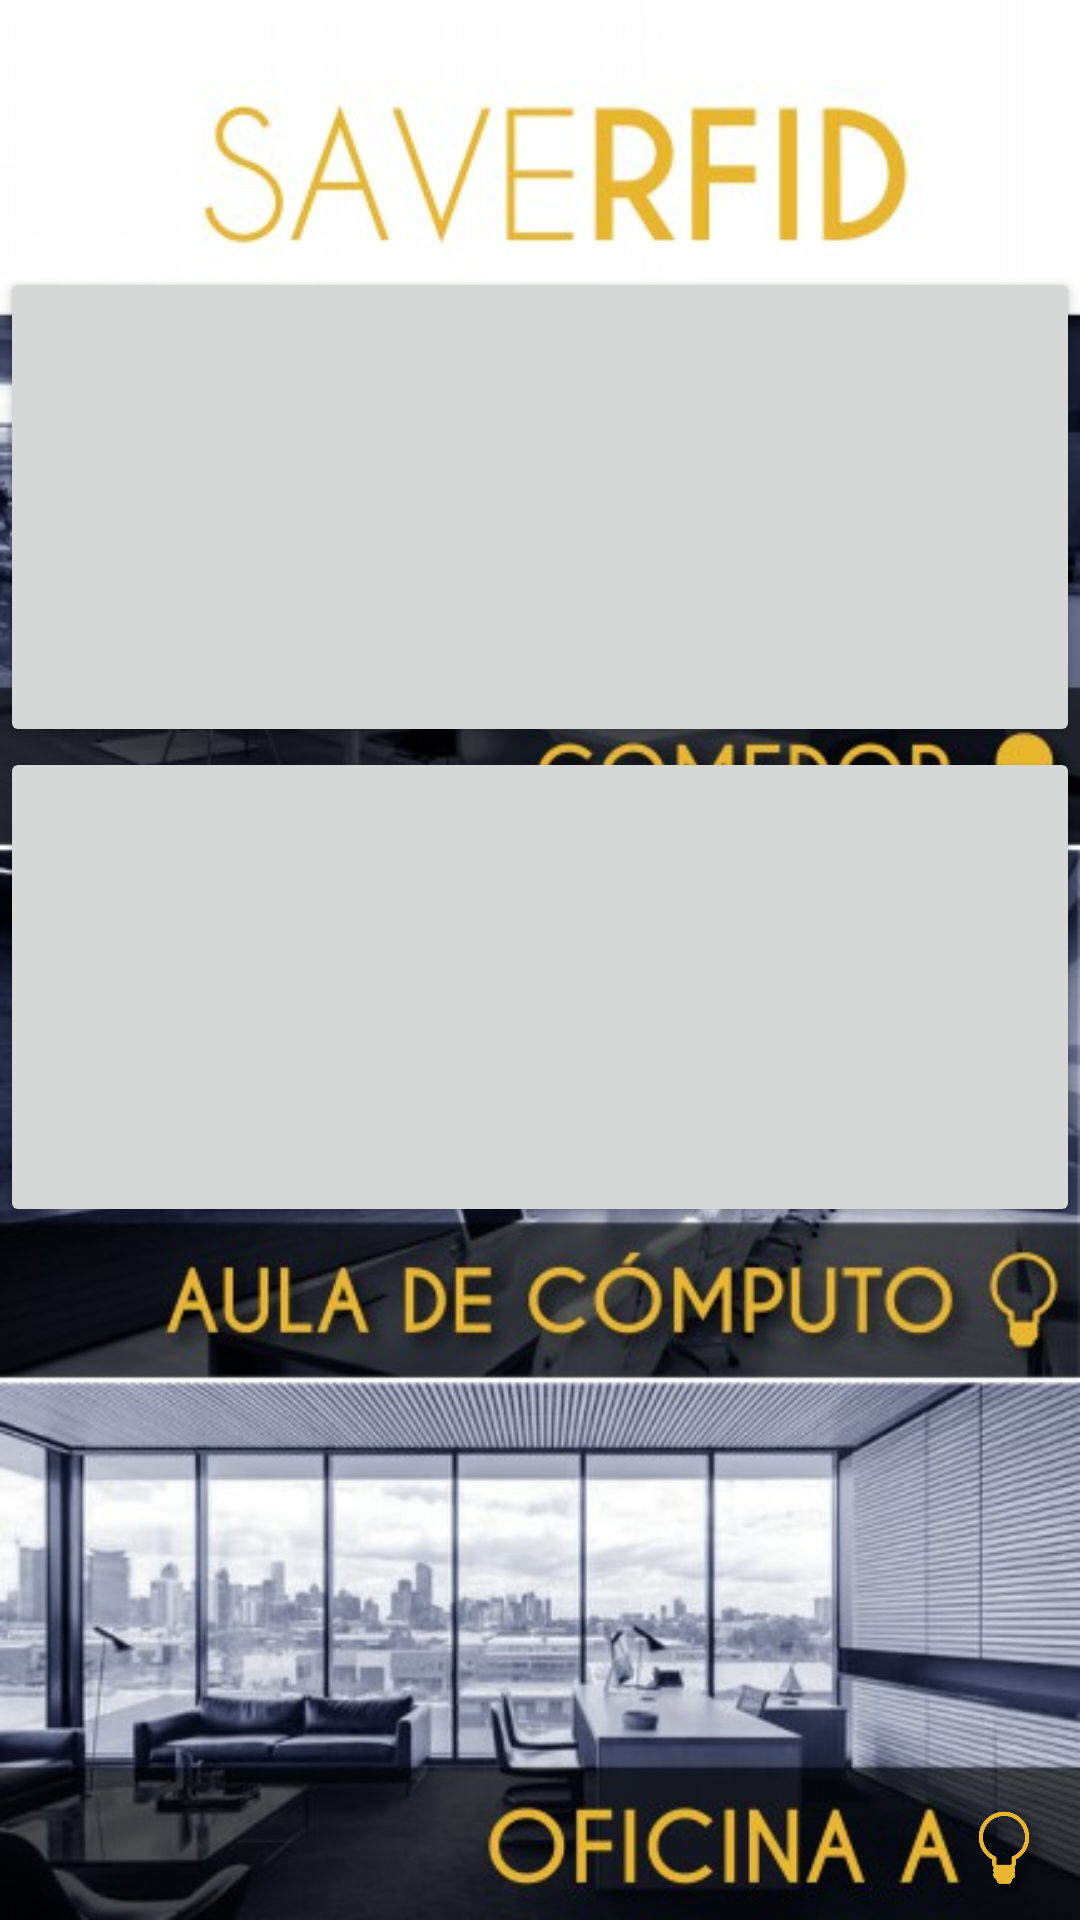

Reconstruct the res/layout file that produces this screen, plus the resources it refers to.
<!-- AndroidManifest.xml: application theme NoTitleBar -->
<!-- res/layout/activity_menu.xml -->
<?xml version="1.0" encoding="utf-8"?>
<RelativeLayout xmlns:android="http://schemas.android.com/apk/res/android"
    android:orientation="vertical" android:layout_width="match_parent"
    android:layout_height="match_parent"
    android:background="@drawable/menu">
            <Button
                android:layout_height="160dp"
                android:layout_width="match_parent"
                android:id="@+id/room1"
                android:layout_marginTop="89dp" />
            <Button
                android:layout_height="160dp"
                android:layout_width="match_parent"
                android:id="@+id/room2"
                android:layout_below="@+id/room1" />
            <Button
                android:layout_height="160dp"
                android:layout_width="match_parent"
                android:id="@+id/room3"
                android:layout_below="@+id/room2"
                android:background="@null"/>

    <ImageView
        android:layout_width="46dp"
        android:layout_height="30dp"
        android:id="@+id/foco"
        android:src="@drawable/focof"
        android:layout_marginBottom="7dp"
        android:layout_alignParentBottom="true"
        android:layout_alignParentRight="true"
        android:layout_alignParentEnd="true" />

</RelativeLayout>
<!-- resources referenced by this layout -->
<resources>
  <!-- drawable focof: png bitmap (drawable, 18974 bytes) -->
  <!-- drawable menu: jpg bitmap (drawable, 94901 bytes) -->
  <style name="NoTitleBar" parent="Theme.AppCompat.Light.NoActionBar">
      </style>
</resources>
